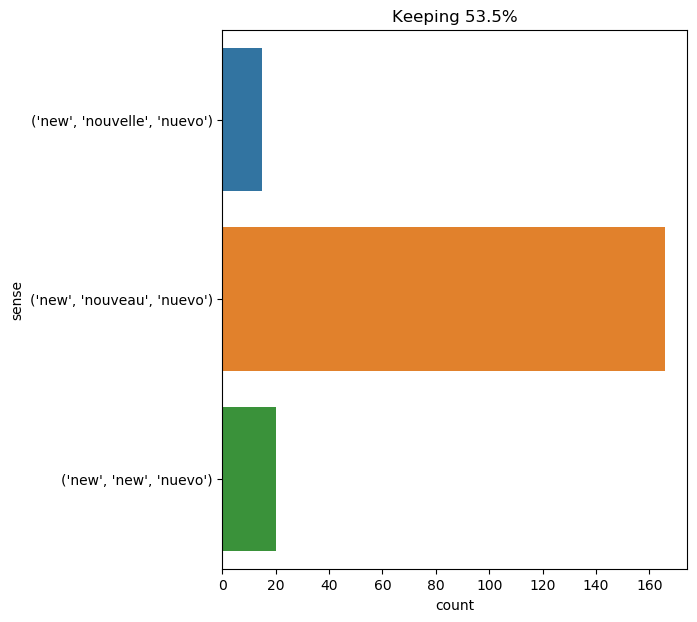

Values plotted in this chart, from the file beside it:
text, ind, sense, label
hallward got up from the seat and walked…, 82, ('new', 'nouveau', 'nuevo'), 0
passepartout heard the street door shut …, 11, ('new', 'nouveau', 'nuevo'), 0
certainly , the movement which he and ne…, 21, ('new', 'nouveau', 'nuevo'), 0
and her clothes , they will wear out : h…, 13, ('new', 'nouveau', 'nuevo'), 0
this occurrence , extremely serious in i…, 43, ('new', 'nouveau', 'nuevo'), 0
in short , she studied everything , as a…, 15, ('new', 'nouveau', 'nuevo'), 0
when i arrived in new york , the questio…, 4, ('new', 'new', 'nuevo'), 1
" if we do not know every one of them , …, 34, ('new', 'nouveau', 'nuevo'), 0
" if we do not know every one of them , …, 38, ('new', 'nouveau', 'nuevo'), 0
music had stirred him like that . music …, 24, ('new', 'nouveau', 'nuevo'), 0
they were , in fact , those splendid tre…, 23, ('new', 'nouvelle', 'nuevo'), 2
i can not estimate the distance traverse…, 66, ('new', 'nouvelle', 'nuevo'), 2
happily , there is nothing of the kind ,…, 16, ('new', 'nouveau', 'nuevo'), 0
for a fare of twenty francs , the vehicl…, 55, ('new', 'new', 'nuevo'), 1
the abraham lincoln had been perfectly c…, 12, ('new', 'nouveau', 'nuevo'), 0
the wharves of brooklyn , and every part…, 9, ('new', 'new', 'nuevo'), 1
the wharves of brooklyn , and every part…, 68, ('new', 'new', 'nuevo'), 1
the escort of boats and tenders still fo…, 34, ('new', 'new', 'nuevo'), 1
a new place , in a new house , amongst n…, 6, ('new', 'nouveau', 'nuevo'), 0
a new place , in a new house , amongst n…, 10, ('new', 'nouveau', 'nuevo'), 0
a new place , in a new house , amongst n…, 14, ('new', 'nouveau', 'nuevo'), 0
during the first part of their excursion…, 28, ('new', 'nouveau', 'nuevo'), 0
this document remained locked in my draw…, 18, ('new', 'nouveau', 'nuevo'), 0
" are you apprehensive of the new sphere…, 6, ('new', 'nouveau', 'nuevo'), 0
" are you apprehensive of the new sphere…, 14, ('new', 'nouveau', 'nuevo'), 0
" unless the lava opened a new way for i…, 6, ('new', 'nouveau', 'nuevo'), 0
matters being thus decided , the buildin…, 24, ('new', 'nouvelle', 'nuevo'), 2
" all day yesterday i was very busy , an…, 35, ('new', 'nouveau', 'nuevo'), 0
these dates were inscribed in an itinera…, 54, ('new', 'new', 'nuevo'), 1
so the reaction set in . at first , disc…, 24, ('new', 'nouveau', 'nuevo'), 0
but cyrus harding , less confident , adv…, 55, ('new', 'nouveau', 'nuevo'), 0
will it not then be best to build a ship…, 25, ('new', 'nouvelle', 'nuevo'), 2
" what happened ? " conseil asked . " so…, 10, ('new', 'nouveau', 'nuevo'), 0
properly speaking , the sargasso sea cov…, 88, ('new', 'nouveau', 'nuevo'), 0
the mill was rebuilt , and new buildings…, 6, ('new', 'nouveau', 'nuevo'), 0
" if i am not yet a musketeer , " said h…, 14, ('new', 'nouveau', 'nuevo'), 0
gideon spilett did not cease from ponder…, 9, ('new', 'nouveau', 'nuevo'), 0
about the 15th of may the keel of the ne…, 9, ('new', 'nouveau', 'nuevo'), 0
pencroft and ayrton , the most zealous w…, 10, ('new', 'nouveau', 'nuevo'), 0
" jane , i ever like your tone of voice …, 40, ('new', 'nouveau', 'nuevo'), 0
the cold was comparable to that experien…, 11, ('new', 'nouvelle', 'nuevo'), 2
before i had time to express the surpris…, 9, ('new', 'nouveau', 'nuevo'), 0
the destruction of the brig had been a n…, 8, ('new', 'nouveau', 'nuevo'), 0
but what a servant he was , clever , zea…, 39, ('new', 'nouveau', 'nuevo'), 0
this time his companions followed him in…, 8, ('new', 'nouveau', 'nuevo'), 0
la rochelle , which had derived a new im…, 7, ('new', 'nouveau', 'nuevo'), 0
but the corral would be in great danger …, 10, ('new', 'nouveau', 'nuevo'), 0
traces of very ancient lava were noticed…, 25, ('new', 'nouveau', 'nuevo'), 0
" in a very few minutes , sir . you will…, 48, ('new', 'nouveau', 'nuevo'), 0
" what new conditions ? ", 2, ('new', 'nouveau', 'nuevo'), 0
the battle between sperm whales and bale…, 41, ('new', 'nouveau', 'nuevo'), 0
they were accustomed , besides , to this…, 8, ('new', 'nouveau', 'nuevo'), 0
was it simple chance which brought it to…, 41, ('new', 'nouvelle', 'nuevo'), 2
this brutally executed capture was carri…, 57, ('new', 'nouveau', 'nuevo'), 0
do you think , cyrus , that that is a su…, 22, ('new', 'nouveau', 'nuevo'), 0
" you have a new friend , i hear . who i…, 4, ('new', 'nouveau', 'nuevo'), 0
on this paper were written these words i…, 12, ('new', 'nouveau', 'nuevo'), 0
this is something new , " replied the ki…, 3, ('new', 'nouveau', 'nuevo'), 0
she laughed and took his arm . " you dea…, 96, ('new', 'nouveau', 'nuevo'), 0
and that evening , before sleeping , the…, 8, ('new', 'nouveau', 'nuevo'), 0
... 141 more rows
